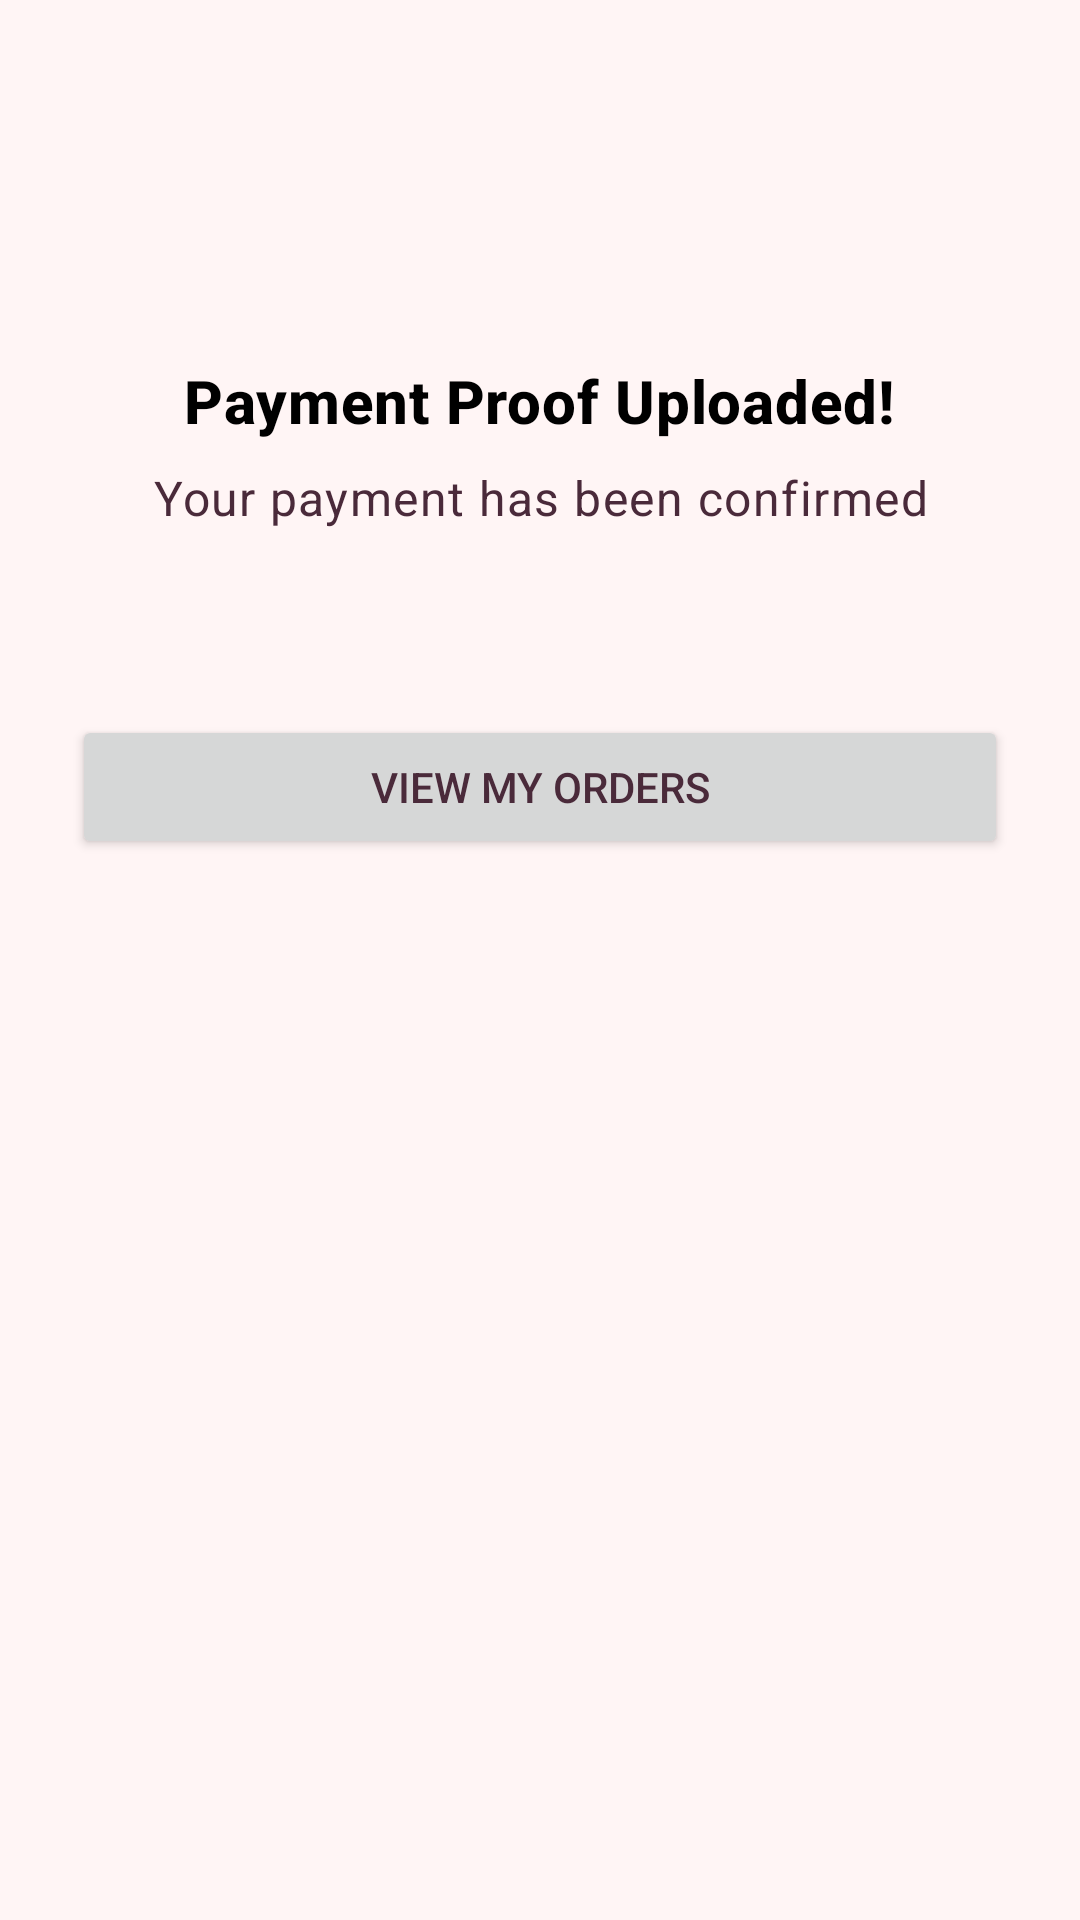

Produce the Android XML layout that renders to this screen, including the resource entries it uses.
<!-- AndroidManifest.xml: application theme Theme.UTS_A22.2023.03006 -->
<!-- res/layout/dialog_payment_success.xml -->
<?xml version="1.0" encoding="utf-8"?>
<LinearLayout xmlns:android="http://schemas.android.com/apk/res/android"
    xmlns:app="http://schemas.android.com/apk/res-auto"
    xmlns:tools="http://schemas.android.com/tools"
    android:layout_width="match_parent"
    android:layout_height="wrap_content"
    android:orientation="vertical"
    android:padding="24dp">

    <ImageView
        android:layout_width="80dp"
        android:layout_height="80dp"
        android:layout_gravity="center"
        android:src="@drawable/ic_success_green"
        android:contentDescription="Success icon" />

    <TextView
        android:layout_width="wrap_content"
        android:layout_height="wrap_content"
        android:layout_gravity="center"
        android:layout_marginTop="16dp"
        android:text="Payment Proof Uploaded!"
        android:textAppearance="?attr/textAppearanceHeadline6"
        android:textColor="@color/black"
        android:textStyle="bold" />

    <TextView
        android:layout_width="wrap_content"
        android:layout_height="wrap_content"
        android:layout_gravity="center"
        android:layout_marginTop="8dp"
        android:text="Your payment has been confirmed"
        android:textAlignment="center"
        android:textAppearance="?attr/textAppearanceBody1" />

    <TextView
        android:id="@+id/tvOrderNumber"
        android:layout_width="wrap_content"
        android:layout_height="wrap_content"
        android:layout_gravity="center"
        android:layout_marginTop="16dp"
        android:textAppearance="?attr/textAppearanceBody1"
        tools:text="2506033379" />

    <Button
        android:id="@+id/btnViewOrders"
        android:layout_width="match_parent"
        android:layout_height="wrap_content"
        android:layout_marginTop="24dp"
        android:text="View My Orders" />

</LinearLayout>
<!-- resources referenced by this layout -->
<resources>
  <color name="black">#000000</color>
  <style name="Theme.UTS_A22.2023.03006" parent="Base.Theme.UTS_A22.2023.03006" />
  <style name="Base.Theme.UTS_A22.2023.03006" parent="Theme.MaterialComponents.DayNight.NoActionBar">
          
          <item name="colorPrimary">@color/primary</item>
          <item name="colorPrimaryVariant">@color/primary_variant</item>
          <item name="colorOnPrimary">@color/on_primary</item>
  
          
          <item name="colorSecondary">@color/secondary</item>
          <item name="colorSecondaryVariant">@color/secondary_variant</item>
          <item name="colorOnSecondary">@color/on_secondary</item>
  
          
          <item name="android:colorBackground">@color/background</item>
          <item name="colorSurface">@color/surface</item>
          <item name="colorOnSurface">@color/on_surface</item>
  
          
          <item name="colorError">@color/error</item>
          <item name="colorOnError">@color/on_error</item>
  
          
          <item name="android:textColorPrimary">@color/text_primary</item>
          <item name="android:textColorSecondary">@color/text_secondary</item>
          <item name="android:textColorHint">@color/text_hint</item>
          <item name="actionMenuTextColor">@color/on_primary</item>
  
          
          <item name="android:statusBarColor">@color/primary_variant</item>
  
          
          <item name="android:navigationBarColor">@color/white</item>
  
          
          <item name="colorControlHighlight">@color/primary_light</item>
      </style>
  <color name="primary">#8B5D7A</color>
  <color name="primary_variant">#6A3D5C</color>
  <color name="on_primary">#FFFFFF</color>
  <color name="secondary">#C895B5</color>
  <color name="secondary_variant">#B07D9F</color>
  <color name="on_secondary">#3E2723</color>
  <color name="background">#FFF5F5</color>
  <color name="surface">#F5E1ED</color>
  <color name="on_surface">#4A2A3A</color>
  <color name="error">#D32F2F</color>
  <color name="on_error">#FFFFFF</color>
  <color name="text_primary">#4A2A3A</color>
  <color name="text_secondary">#9E4F6E</color>
  <color name="text_hint">#C895B5</color>
  <color name="white">#FFFFFF</color>
  <color name="primary_light">#A17F9E</color>
</resources>
